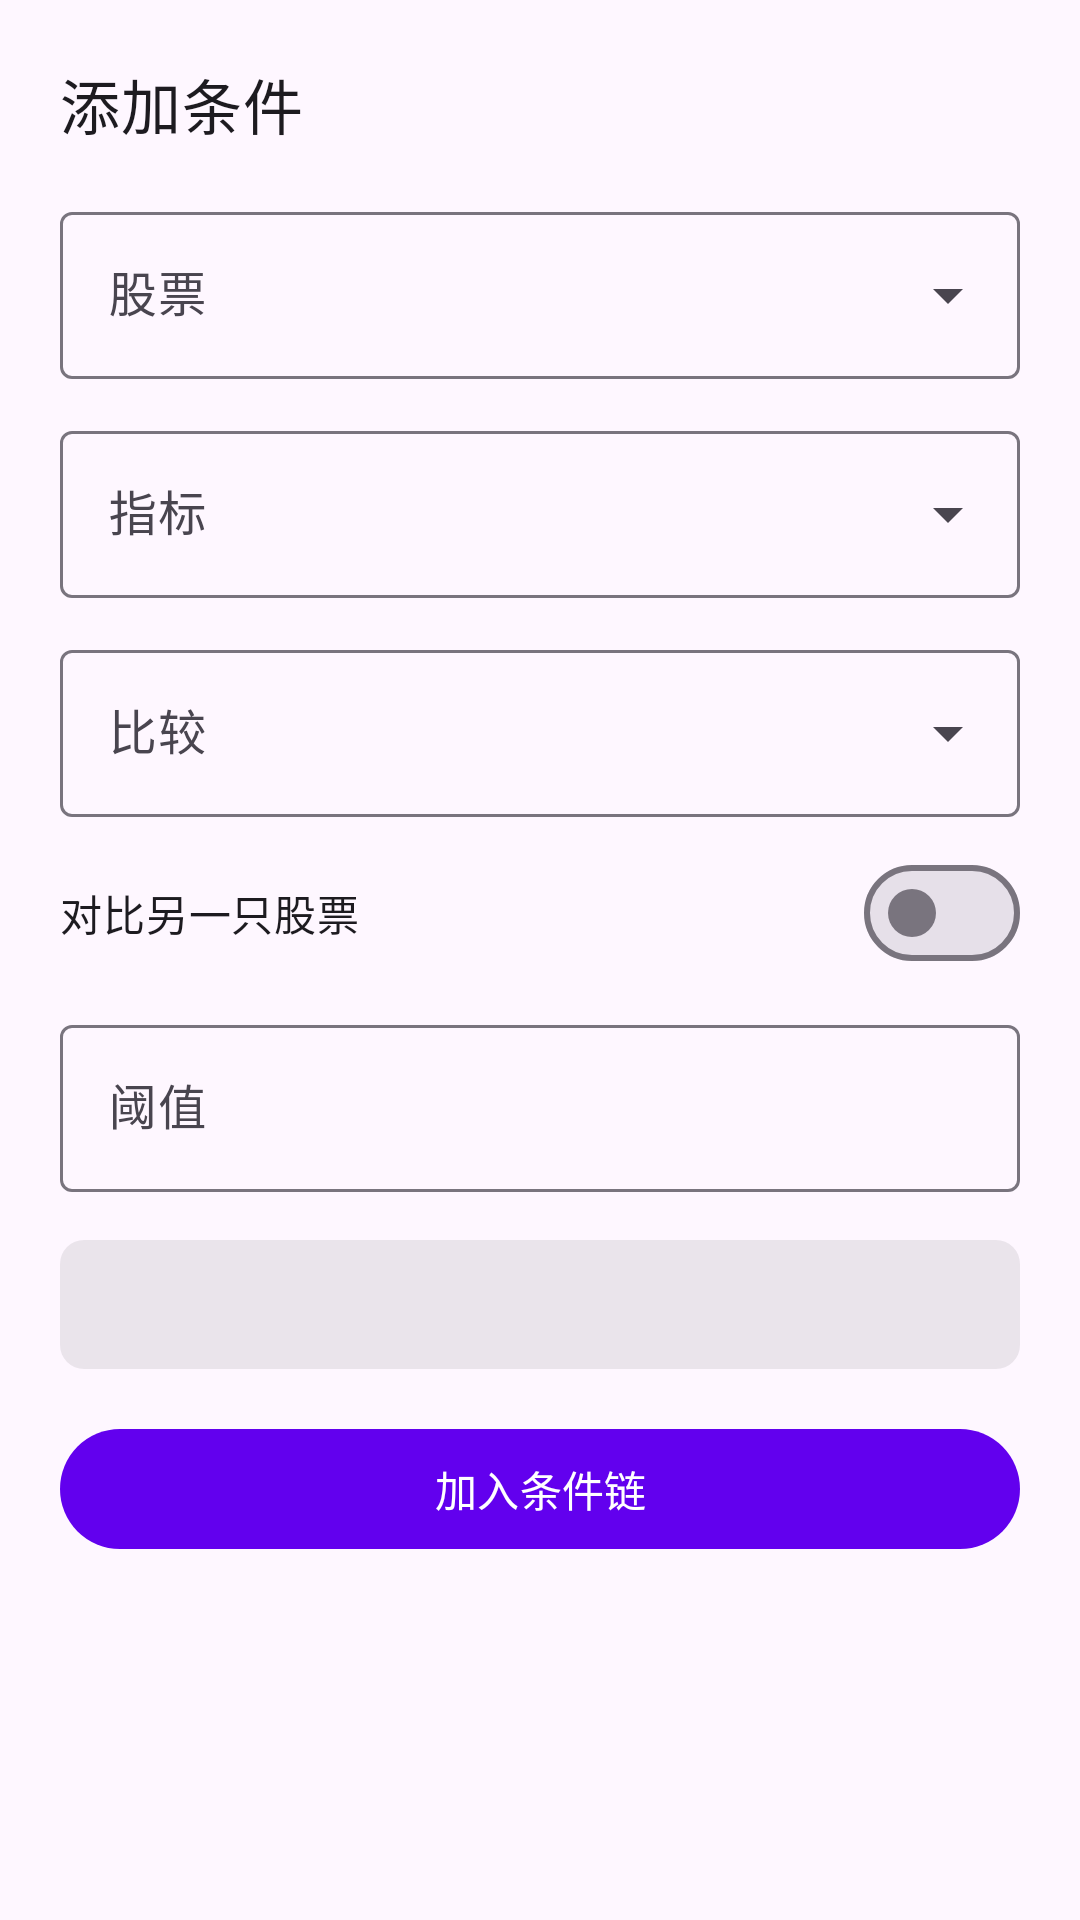

Reconstruct the res/layout file that produces this screen, plus the resources it refers to.
<!-- AndroidManifest.xml: application theme Theme.GPTest -->
<!-- res/layout/dialog_add_condition.xml -->
<?xml version="1.0" encoding="utf-8"?>
<LinearLayout xmlns:android="http://schemas.android.com/apk/res/android"
    xmlns:app="http://schemas.android.com/apk/res-auto"
    android:layout_width="match_parent"
    android:layout_height="wrap_content"
    android:orientation="vertical"
    android:padding="20dp">

    <TextView
        android:id="@+id/tvSheetTitle"
        android:layout_width="match_parent"
        android:layout_height="wrap_content"
        android:text="@string/alert_add_condition"
        android:textAppearance="?attr/textAppearanceHeadline6" />

    <com.google.android.material.textfield.TextInputLayout
        android:id="@+id/tilStock"
        style="@style/Widget.Material3.TextInputLayout.OutlinedBox.ExposedDropdownMenu"
        android:layout_width="match_parent"
        android:layout_height="wrap_content"
        android:layout_marginTop="16dp"
        android:hint="@string/alert_condition_stock">

        <AutoCompleteTextView
            android:id="@+id/actStock"
            android:layout_width="match_parent"
            android:layout_height="wrap_content"
            android:inputType="none" />
    </com.google.android.material.textfield.TextInputLayout>

    <com.google.android.material.textfield.TextInputLayout
        android:id="@+id/tilMetric"
        style="@style/Widget.Material3.TextInputLayout.OutlinedBox.ExposedDropdownMenu"
        android:layout_width="match_parent"
        android:layout_height="wrap_content"
        android:layout_marginTop="12dp"
        android:hint="@string/alert_condition_metric">

        <AutoCompleteTextView
            android:id="@+id/actMetric"
            android:layout_width="match_parent"
            android:layout_height="wrap_content"
            android:inputType="none" />
    </com.google.android.material.textfield.TextInputLayout>

    <com.google.android.material.textfield.TextInputLayout
        android:id="@+id/tilOperator"
        style="@style/Widget.Material3.TextInputLayout.OutlinedBox.ExposedDropdownMenu"
        android:layout_width="match_parent"
        android:layout_height="wrap_content"
        android:layout_marginTop="12dp"
        android:hint="@string/alert_condition_operator">

        <AutoCompleteTextView
            android:id="@+id/actOperator"
            android:layout_width="match_parent"
            android:layout_height="wrap_content"
            android:inputType="none" />
    </com.google.android.material.textfield.TextInputLayout>

    <com.google.android.material.materialswitch.MaterialSwitch
        android:id="@+id/switchCompare"
        android:layout_width="match_parent"
        android:layout_height="wrap_content"
        android:layout_marginTop="8dp"
        android:text="@string/alert_condition_compare" />

    <com.google.android.material.textfield.TextInputLayout
        android:id="@+id/tilValue"
        style="@style/Widget.Material3.TextInputLayout.OutlinedBox"
        android:layout_width="match_parent"
        android:layout_height="wrap_content"
        android:layout_marginTop="8dp"
        android:hint="@string/alert_condition_value">

        <com.google.android.material.textfield.TextInputEditText
            android:id="@+id/etValue"
            android:layout_width="match_parent"
            android:layout_height="wrap_content"
            android:inputType="numberDecimal|numberSigned"
            android:maxLines="1" />
    </com.google.android.material.textfield.TextInputLayout>

    <com.google.android.material.textfield.TextInputLayout
        android:id="@+id/tilCompareStock"
        style="@style/Widget.Material3.TextInputLayout.OutlinedBox.ExposedDropdownMenu"
        android:layout_width="match_parent"
        android:layout_height="wrap_content"
        android:layout_marginTop="8dp"
        android:hint="@string/alert_condition_compare_stock"
        android:visibility="gone">

        <AutoCompleteTextView
            android:id="@+id/actCompareStock"
            android:layout_width="match_parent"
            android:layout_height="wrap_content"
            android:inputType="none" />
    </com.google.android.material.textfield.TextInputLayout>

    <TextView
        android:id="@+id/tvPreviewSentence"
        android:layout_width="match_parent"
        android:layout_height="wrap_content"
        android:layout_marginTop="16dp"
        android:background="@drawable/bg_quote_detail"
        android:padding="12dp"
        android:textAppearance="?attr/textAppearanceBody2" />

    <com.google.android.material.button.MaterialButton
        android:id="@+id/btnConfirmCondition"
        android:layout_width="match_parent"
        android:layout_height="wrap_content"
        android:layout_marginTop="16dp"
        android:text="@string/alert_condition_confirm" />
</LinearLayout>
<!-- resources referenced by this layout -->
<resources>
  <!-- drawable bg_quote_detail (drawable) -->
  <?xml version="1.0" encoding="utf-8"?>
  <shape xmlns:android="http://schemas.android.com/apk/res/android">
      <solid android:color="@color/quote_panel_bg" />
      <corners android:radius="8dp" />
  </shape>
  <string name="alert_add_condition">添加条件</string>
  <string name="alert_condition_compare">对比另一只股票</string>
  <string name="alert_condition_compare_stock">对比标的</string>
  <string name="alert_condition_confirm">加入条件链</string>
  <string name="alert_condition_metric">指标</string>
  <string name="alert_condition_operator">比较</string>
  <string name="alert_condition_stock">股票</string>
  <string name="alert_condition_value">阈值</string>
  <style name="Theme.GPTest" parent="Theme.Material3.DayNight.NoActionBar">
          <item name="colorPrimary">@color/purple_500</item>
          <item name="colorOnPrimary">@color/white</item>
          <item name="colorPrimaryContainer">@color/purple_200</item>
          <item name="colorOnPrimaryContainer">@color/purple_700</item>
          <item name="colorSecondary">@color/teal_700</item>
          <item name="colorOnSecondary">@color/white</item>
          <item name="colorSecondaryContainer">@color/teal_200</item>
          <item name="colorOnSecondaryContainer">@color/black</item>
          <item name="android:statusBarColor">@android:color/transparent</item>
          <item name="android:navigationBarColor">@android:color/transparent</item>
          <item name="android:windowLightStatusBar">true</item>
      </style>
  <color name="quote_panel_bg">#14000000</color>
  <color name="purple_500">#FF6200EE</color>
  <color name="white">#FFFFFFFF</color>
  <color name="purple_200">#FFBB86FC</color>
  <color name="purple_700">#FF3700B3</color>
  <color name="teal_700">#FF018786</color>
  <color name="teal_200">#FF03DAC5</color>
  <color name="black">#FF000000</color>
</resources>
